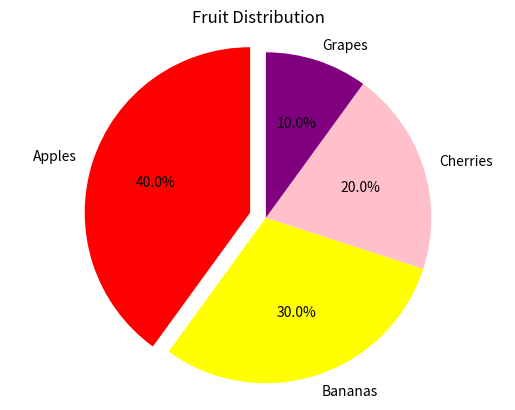

The matplotlib source for this figure:
import matplotlib.pyplot as plt
categories = ['Apples', 'Bananas', 'Cherries', 'Grapes']
values = [40, 30, 20, 10]
explode = (0.1, 0, 0, 0)
plt.pie(values,  # The values parameter tells the pie chart how large each slice should be.
        labels=categories,
        autopct='%1.1f%%',
        explode=explode,
        startangle=90,
        colors=['red', 'yellow', 'pink', 'purple'])
plt.axis('equal')
plt.title('Fruit Distribution')
plt.show()
